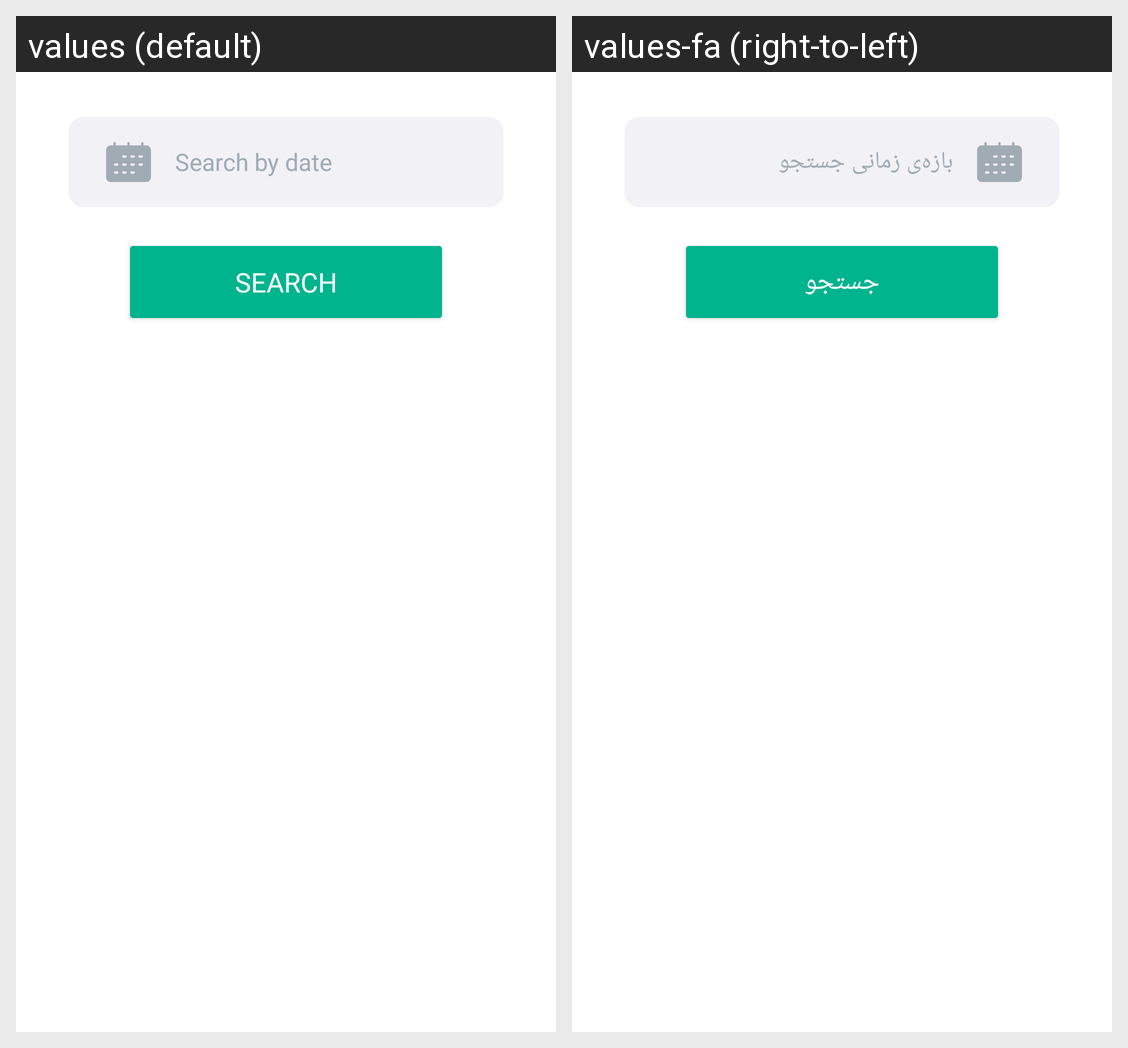

Translations of the strings shown on this Android screen, per locale in the grid:
Android screen res/layout/fragment_search_livestock.xml rendered under 2 locales, left to right: values (default), values-fa (right-to-left). Device: Nexus 5 (rendered at 1080×1920; each locale shown at half size, 540×960, under a caption strip naming it); theme Theme.App.
Strings drawn on this screen, with the default value and each locale's value (text and hints the layout hard-codes, and strings that could not be matched under every locale, appear in the picture but are not listed):

enter_date
  values: Search by date
  values-fa: بازه‌ی زمانی جستجو

search
  values: Search
  values-fa: جستجو
